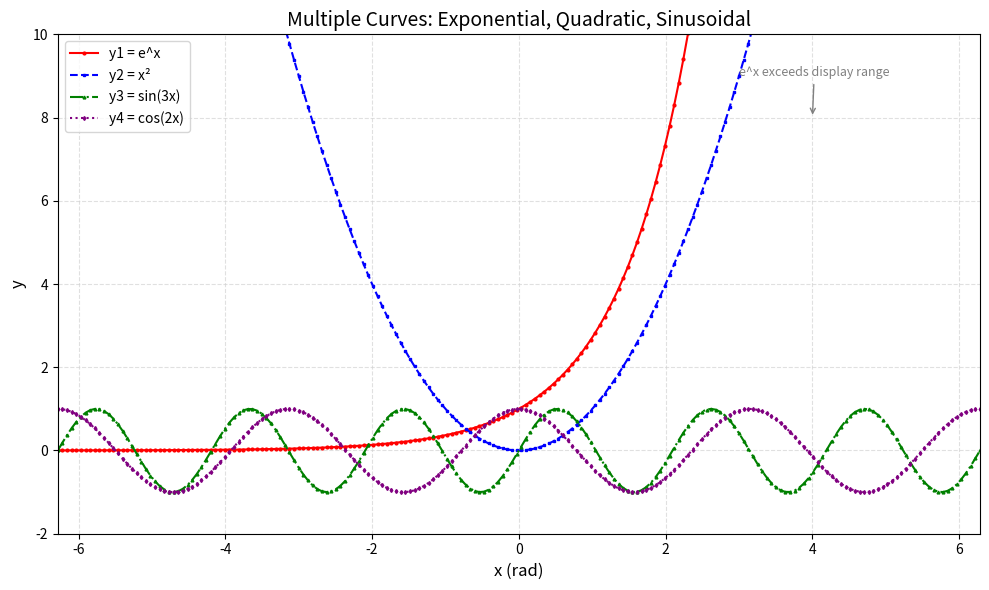

Source code (Python):
# def get_student_data():
#     return {
#         1: {'name': "小红", 'iphone': '123', 'gender': "女"},
#         2: {'name': "小叶", "iphone": '124', 'gender': "男"},
#         3: {'name': "小王", "iphone": '122', 'gender': "男"},
#         4: {'name': "小明", 'iphone': '133', 'gender': "女"}
#     }
# def print_menu():
#     print("\n===== 学生管理系统 =====")
#     print('1: 更改学生数据')
#     print('2: 删除学生数据')
#     print('3: 判断学生男女')
#     print('4: 查找学生电话')
#     print('5: 按性别筛选学生')
#     print('0: 退出程序')
# def showstu(n):
#     print("\n----- 当前学生列表 -----")
#     for sid, info in n.items():
#         print(f"学号：{sid}，姓名：{info['name']}，电话：{info['iphone']}，性别：{info['gender']}")
#     print("------------------------\n")
# def xiustu(n):
#     try:
#         sid = int(input("输入要修改的学生学号："))
#         if sid not in n:
#             print("该学号不存在！")
#             return
#         n[sid]['iphone'] = input("请输入新电话：")
#         print("修改成功！")
#         showstu(n)
#     except:
#         print("输入格式错误！")
# def delstu(n):
#     try:
#         sid = int(input("输入需要删除的学号："))
#         if sid not in n:
#             print("该学号不存在！")
#             return
#         n.pop(sid)
#         print("删除成功！")
#         showstu(n)
#     except:
#         print("输入格式错误！")
# def zhao(n):
#     try:
#         sid = int(input("请输入学号："))
#         if sid not in n:
#             print("该学号不存在！")
#             return
#         sex = n[sid]['gender']
#         if sex == "男":
#             print("该学生是男生")
#         else:
#             print("该学生是女生")
#     except:
#         print("输入格式错误！")
# def iphone(n):
#     try:
#         sid = int(input("输入学生的学号："))
#         if sid not in n:
#             print("该学号不存在！")
#             return
#         print("学生电话：", n[sid]['iphone'])
#     except:
#         print("输入格式错误！")
# def xuanstu(n):
#     gender = input("请输入性别（男/女）：")
#     if gender not in ["男", "女"]:
#         print('必须输入 男 或 女')
#         return
#     print(f"\n----- {gender}生列表 -----")
#     count = 0
#     for sid, student in n.items():
#         if student['gender'] == gender:
#             print(f"学号：{sid}，姓名：{student['name']}，电话：{student['iphone']}，性别：{student['gender']}")
#             count += 1
#     if count == 0:
#         print(f"没有找到{gender}生")
#     print("------------------------\n")
# def main():
#     students = get_student_data()
#     while True:
#         print_menu()
#         try:
#             choice = int(input("请输入选项(0-5)："))
#         except:
#             print("输入错误，请输入数字！")
#             continue
#         if choice == 0:
#             print("感谢使用，再见！")
#             break
#         showstu(students)
#         if choice == 1:
#             xiustu(students)
#         elif choice == 2:
#             delstu(students)
#         elif choice == 3:
#             zhao(students)
#         elif choice == 4:
#             iphone(students)
#         elif choice == 5:
#             xuanstu(students)
#         else:
#             print("输入无效，请输入 0-5")
# if __name__ == "__main__":
#     main()
#----------------------------------------------------------------------
# test = 'hbaseo world! I like python. this is a nice day. right?'

# def print_menu():
#     print('===== 文本处理程序 =====')
#     print('1: 大小写转换')
#     print('2: 统计每个单词个数')
#     print('3: 字母加密（后移3位）')
#     print('0: 退出程序')
#     print('========================')

# def daxiaoxie():
#     print("\n【大写】：", test.upper())
#     print("【小写】：", test.lower())
#     print()

# def geshu():
#     temp = test
#     n = ('!', '.', '?')
#     for x in n:
#         temp = temp.replace(x, ' ')
#     m = temp.split()
    
#     print("\n【单词列表】：", m)
#     print("【统计结果】：")
#     seen = []
#     for ch in m:
#         if ch not in seen:
#             seen.append(ch)
#             times = m.count(ch)
#             print(f'   单词：{ch}，次数：{times}')
#     print()
# def jiami():
#     lower_letter = 'abcdefghijklmnopqrstuvwxyz'
#     upper_letter = 'ABCDEFGHIJKLMNOPQRSTUVWXYZ'
#     k = 3
#     lower_letter_k = lower_letter[k:] + lower_letter[:k]
#     upper_letter_k = upper_letter[k:] + upper_letter[:k]
#     a = lower_letter + upper_letter
#     b = lower_letter_k + upper_letter_k
#     c = test.maketrans(a, b)
#     d = test.translate(c)
#     print("\n【加密结果】：", d)
#     print()
# def main():
#     while True:
#         print_menu()
#         try:
#             choice = int(input("请输入选项(0-3)："))
#         except:
#             print("输入错误，请输入数字！\n")
#             continue
#         if choice == 0:
#             print("感谢使用，再见！")
#             break
#         elif choice == 1:
#             daxiaoxie()
#         elif choice == 2:
#             geshu()
#         elif choice == 3:
#             jiami()
#         else:
#             print("输入无效，请输入 0-3！\n")
# if __name__ == "__main__":
#     main()
#---------------------------------------------------
import matplotlib.pyplot as p
import numpy as np
# x=np.linspace(0,10,100)
# y1=np.sin(x)
# y2=np.cos(x)
# p.figure(figsize=(10,6),dpi=200)
# p.plot(x,y1,label='sin(x)',color='blue',linestyle=':')
# p.plot(x,y2,label='cos(x)',color='red',linestyle='--')
# p.title('Sine & Cosine Functions')
# p.xlabel('x-axis'),p.ylabel('y-axis')
# p.legend(),p.grid(True,alpha=0.3)
# p.show()
# p.figure(num=None,figsize=(6.4,4.8))
# x=[1,2,3,4,5]
# y=[1,4,9,16,25]
# p.plot(x,y,color='red',linestyle='--',linewidth=2,alpha=0.6)
# p.show()
import numpy as np
import matplotlib.pyplot as plt
x = np.linspace(-2 * np.pi, 2 * np.pi, 200)
y1 = np.exp(x)          
y2 = x ** 2             
y3 = np.sin(3 * x)      
y4 = np.cos(2 * x)      

plt.figure(figsize=(10, 6))

plt.plot(x, y1, color='red', linestyle='-', marker='o', markersize=2, linewidth=1.5, label='y1 = e^x')
plt.plot(x, y2, color='blue', linestyle='--', marker='s', markersize=2, linewidth=1.5, label='y2 = x²')
plt.plot(x, y3, color='green', linestyle='-.', marker='^', markersize=2, linewidth=1.5, label='y3 = sin(3x)')
plt.plot(x, y4, color='purple', linestyle=':', marker='d', markersize=2, linewidth=1.5, label='y4 = cos(2x)')

plt.xlabel('x (rad)', fontsize=12)
plt.ylabel('y', fontsize=12)
plt.title('Multiple Curves: Exponential, Quadratic, Sinusoidal', fontsize=14)

plt.grid(True, linestyle='--', color='lightgray', alpha=0.7)

plt.legend(loc='upper left', fontsize=10)

plt.xlim(-2 * np.pi, 2 * np.pi)   
plt.ylim(-2, 10)                  
plt.annotate('e^x exceeds display range', xy=(4, 8), xytext=(3, 9),
             arrowprops=dict(arrowstyle='->', color='gray'), fontsize=9, color='gray')
plt.tight_layout()
plt.show()
